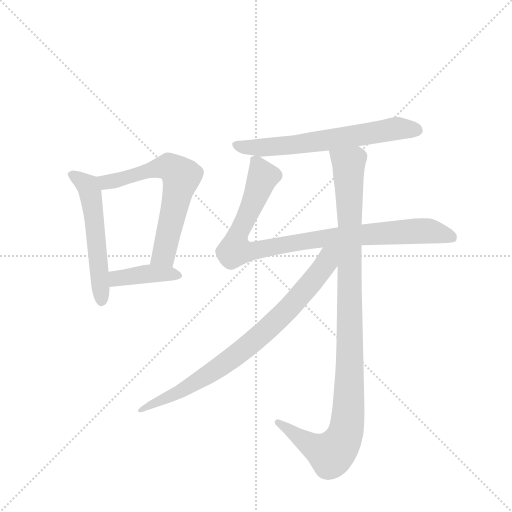
t = 0.00 s
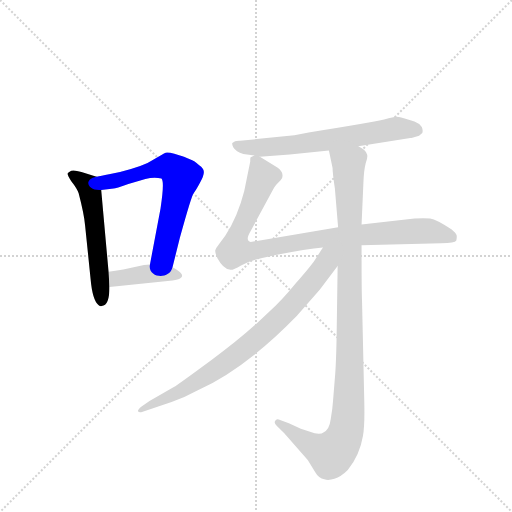
t = 1.22 s
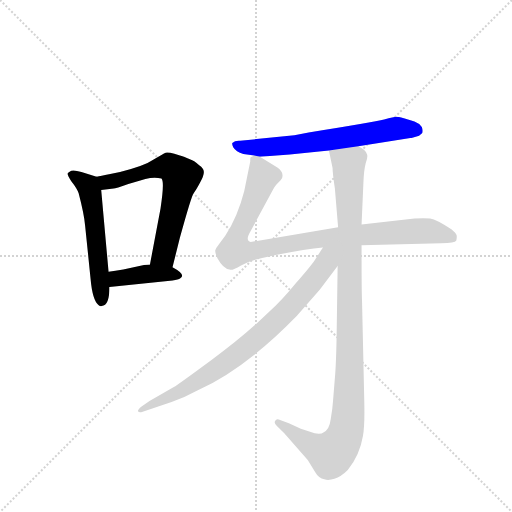
t = 2.44 s
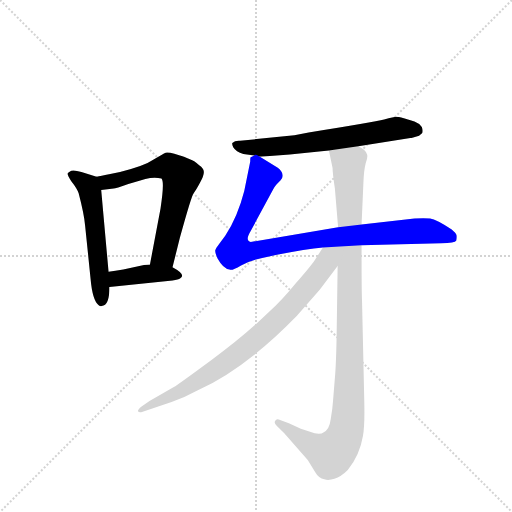
t = 3.66 s
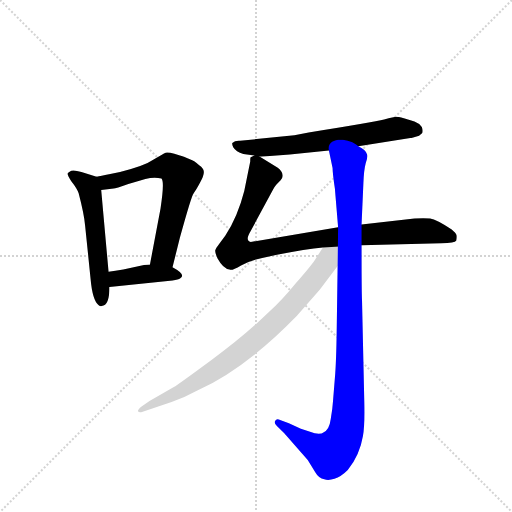
t = 4.89 s
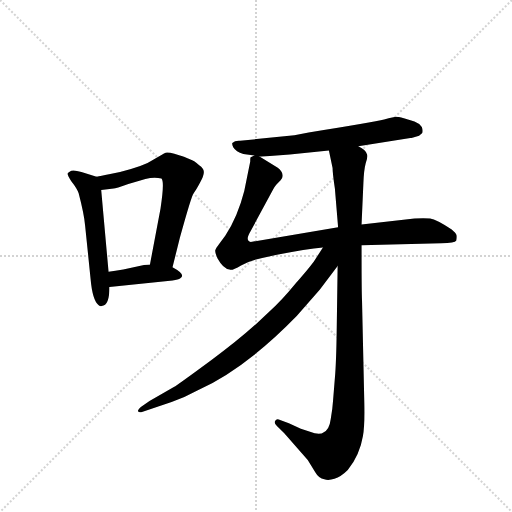
t = 6.11 s

The animated SVG that drew these frames (rendered in a browser with its animation timeline set to each time). Animation: 7 CSS @keyframes rules; one cycle of 6.11 s.

<svg version="1.1" viewBox="0 0 1024 1024" xmlns="http://www.w3.org/2000/svg">
  <g stroke="lightgray" stroke-dasharray="1,1" stroke-width="1" transform="scale(4, 4)">
    <line x1="0" y1="0" x2="256" y2="256"></line>
    <line x1="256" y1="0" x2="0" y2="256"></line>
    <line x1="128" y1="0" x2="128" y2="256"></line>
    <line x1="0" y1="128" x2="256" y2="128"></line>
  </g>
  <g transform="scale(0.92, -0.92) translate(60, -900)">
    <style type="text/css">
      
        @keyframes keyframes0 {
          from {
            stroke: blue;
            stroke-dashoffset: 551;
            stroke-width: 128;
          }
          64% {
            animation-timing-function: step-end;
            stroke: blue;
            stroke-dashoffset: 0;
            stroke-width: 128;
          }
          to {
            stroke: black;
            stroke-width: 1024;
          }
        }
        #make-me-a-hanzi-animation-0 {
          animation: keyframes0 0.6984049479166666s both;
          animation-delay: 0s;
          animation-timing-function: linear;
        }
      
        @keyframes keyframes1 {
          from {
            stroke: blue;
            stroke-dashoffset: 648;
            stroke-width: 128;
          }
          68% {
            animation-timing-function: step-end;
            stroke: blue;
            stroke-dashoffset: 0;
            stroke-width: 128;
          }
          to {
            stroke: black;
            stroke-width: 1024;
          }
        }
        #make-me-a-hanzi-animation-1 {
          animation: keyframes1 0.77734375s both;
          animation-delay: 0.6984049479166666s;
          animation-timing-function: linear;
        }
      
        @keyframes keyframes2 {
          from {
            stroke: blue;
            stroke-dashoffset: 403;
            stroke-width: 128;
          }
          57% {
            animation-timing-function: step-end;
            stroke: blue;
            stroke-dashoffset: 0;
            stroke-width: 128;
          }
          to {
            stroke: black;
            stroke-width: 1024;
          }
        }
        #make-me-a-hanzi-animation-2 {
          animation: keyframes2 0.5779622395833334s both;
          animation-delay: 1.4757486979166665s;
          animation-timing-function: linear;
        }
      
        @keyframes keyframes3 {
          from {
            stroke: blue;
            stroke-dashoffset: 655;
            stroke-width: 128;
          }
          68% {
            animation-timing-function: step-end;
            stroke: blue;
            stroke-dashoffset: 0;
            stroke-width: 128;
          }
          to {
            stroke: black;
            stroke-width: 1024;
          }
        }
        #make-me-a-hanzi-animation-3 {
          animation: keyframes3 0.7830403645833334s both;
          animation-delay: 2.0537109375s;
          animation-timing-function: linear;
        }
      
        @keyframes keyframes4 {
          from {
            stroke: blue;
            stroke-dashoffset: 945;
            stroke-width: 128;
          }
          75% {
            animation-timing-function: step-end;
            stroke: blue;
            stroke-dashoffset: 0;
            stroke-width: 128;
          }
          to {
            stroke: black;
            stroke-width: 1024;
          }
        }
        #make-me-a-hanzi-animation-4 {
          animation: keyframes4 1.01904296875s both;
          animation-delay: 2.8367513020833335s;
          animation-timing-function: linear;
        }
      
        @keyframes keyframes5 {
          from {
            stroke: blue;
            stroke-dashoffset: 1076;
            stroke-width: 128;
          }
          78% {
            animation-timing-function: step-end;
            stroke: blue;
            stroke-dashoffset: 0;
            stroke-width: 128;
          }
          to {
            stroke: black;
            stroke-width: 1024;
          }
        }
        #make-me-a-hanzi-animation-5 {
          animation: keyframes5 1.1256510416666667s both;
          animation-delay: 3.8557942708333335s;
          animation-timing-function: linear;
        }
      
        @keyframes keyframes6 {
          from {
            stroke: blue;
            stroke-dashoffset: 812;
            stroke-width: 128;
          }
          73% {
            animation-timing-function: step-end;
            stroke: blue;
            stroke-dashoffset: 0;
            stroke-width: 128;
          }
          to {
            stroke: black;
            stroke-width: 1024;
          }
        }
        #make-me-a-hanzi-animation-6 {
          animation: keyframes6 0.9108072916666666s both;
          animation-delay: 4.9814453125s;
          animation-timing-function: linear;
        }
      
    </style>
    
      <path d="M 150 516 L 117 526 Q 102 531 95 529 Q 88 526 87 523 Q 86 520 95 506 Q 107 491 111 480 Q 123 434 125 410 L 137 293 Q 141 248 154 237 Q 159 233 161 235 Q 178 235 178 276 L 176 309 L 160 487 C 158 514 158 514 150 516 Z" fill="lightgray"></path>
    
      <path d="M 315 319 L 331 383 Q 356 474 361 480 Q 366 486 375 503 Q 384 519 383 527 Q 383 534 373 541 Q 361 551 354 553 Q 348 555 340 559 Q 333 562 319 566 Q 306 569 300 568 Q 295 566 274 553 Q 254 539 201 526 L 177 521 Q 159 517 150 516 C 120 511 130 484 160 487 L 187 490 Q 191 490 219 500 L 256 511 Q 275 516 291 512 Q 298 506 289 447 L 266 325 C 260 296 308 290 315 319 Z" fill="lightgray"></path>
    
      <path d="M 178 276 L 315 290 Q 328 292 332 295 Q 345 303 315 319 L 266 325 L 253 324 L 208 314 Q 190 311 176 309 C 146 305 148 273 178 276 Z" fill="lightgray"></path>
    
      <path d="M 719 582 L 832 600 Q 835 600 851 605 L 858 611 Q 860 617 857 624 Q 852 632 841 636 L 818 643 Q 805 646 801 646 Q 797 646 775 640 Q 753 634 611 612 L 580 606 L 462 594 Q 451 595 445 589 Q 444 586 447 580 Q 453 570 469 565 L 493 562 L 505 559 L 570 564 L 655 573 L 719 582 Z" fill="lightgray"></path>
    
      <path d="M 726 367 L 899 371 Q 929 371 932 377 Q 934 387 932 390 Q 931 393 922 401 Q 889 423 875 425 Q 862 426 841 425 L 726 412 L 675 406 L 485 374 Q 472 377 485 398 L 531 483 Q 537 495 541 499 L 550 508 Q 555 512 554 520 Q 554 528 543 536 L 505 559 C 495 565 495 565 493 562 L 485 558 Q 484 558 484 549 L 471 485 Q 457 430 430 388 L 416 369 Q 409 360 408 356 Q 407 351 413 338 Q 425 316 439 314 Q 444 311 464 323 Q 484 334 510 339 L 542 346 Q 606 359 642 362 L 726 367 Z" fill="lightgray"></path>
    
      <path d="M 674 322 L 672 184 Q 671 111 668 78 L 664 29 Q 663 12 659 -11 Q 656 -35 643 -40 Q 639 -44 624 -42 L 594 -32 L 568 -20 L 546 -12 Q 541 -10 538 -15 Q 535 -20 542 -26 L 558 -42 L 609 -100 L 625 -126 Q 633 -140 645 -142 Q 654 -145 667 -141 Q 681 -137 696 -122 Q 722 -90 729 -48 Q 733 -27 732 23 L 727 247 Q 726 264 726 367 L 726 412 L 730 502 Q 731 530 735 545 Q 740 559 738 564 Q 736 574 719 582 C 697 602 649 602 655 573 L 663 535 Q 663 524 668 490 L 675 406 L 674 322 Z" fill="lightgray"></path>
    
      <path d="M 635 270 L 674 322 C 709 369 667 400 642 362 L 622 331 Q 615 321 583 284 Q 552 246 524 221 Q 468 167 399 117 Q 330 66 317 58 L 265 28 L 247 16 Q 239 9 240 6 Q 242 3 247 4 L 313 26 Q 340 35 369 51 Q 473 98 585 213 L 635 270 Z" fill="lightgray"></path>
    
    
      <clipPath id="make-me-a-hanzi-clip-0">
        <path d="M 150 516 L 117 526 Q 102 531 95 529 Q 88 526 87 523 Q 86 520 95 506 Q 107 491 111 480 Q 123 434 125 410 L 137 293 Q 141 248 154 237 Q 159 233 161 235 Q 178 235 178 276 L 176 309 L 160 487 C 158 514 158 514 150 516 Z"></path>
      </clipPath>
      <path clip-path="url(#make-me-a-hanzi-clip-0)" d="M 94 522 L 131 496 L 135 487 L 161 248" fill="none" id="make-me-a-hanzi-animation-0" stroke-dasharray="423 846" stroke-linecap="round"></path>
    
      <clipPath id="make-me-a-hanzi-clip-1">
        <path d="M 315 319 L 331 383 Q 356 474 361 480 Q 366 486 375 503 Q 384 519 383 527 Q 383 534 373 541 Q 361 551 354 553 Q 348 555 340 559 Q 333 562 319 566 Q 306 569 300 568 Q 295 566 274 553 Q 254 539 201 526 L 177 521 Q 159 517 150 516 C 120 511 130 484 160 487 L 187 490 Q 191 490 219 500 L 256 511 Q 275 516 291 512 Q 298 506 289 447 L 266 325 C 260 296 308 290 315 319 Z"></path>
      </clipPath>
      <path clip-path="url(#make-me-a-hanzi-clip-1)" d="M 157 510 L 179 504 L 295 538 L 316 533 L 335 516 L 296 347 L 273 332" fill="none" id="make-me-a-hanzi-animation-1" stroke-dasharray="520 1040" stroke-linecap="round"></path>
    
      <clipPath id="make-me-a-hanzi-clip-2">
        <path d="M 178 276 L 315 290 Q 328 292 332 295 Q 345 303 315 319 L 266 325 L 253 324 L 208 314 Q 190 311 176 309 C 146 305 148 273 178 276 Z"></path>
      </clipPath>
      <path clip-path="url(#make-me-a-hanzi-clip-2)" d="M 185 282 L 192 293 L 250 304 L 325 302" fill="none" id="make-me-a-hanzi-animation-2" stroke-dasharray="275 550" stroke-linecap="round"></path>
    
      <clipPath id="make-me-a-hanzi-clip-3">
        <path d="M 719 582 L 832 600 Q 835 600 851 605 L 858 611 Q 860 617 857 624 Q 852 632 841 636 L 818 643 Q 805 646 801 646 Q 797 646 775 640 Q 753 634 611 612 L 580 606 L 462 594 Q 451 595 445 589 Q 444 586 447 580 Q 453 570 469 565 L 493 562 L 505 559 L 570 564 L 655 573 L 719 582 Z"></path>
      </clipPath>
      <path clip-path="url(#make-me-a-hanzi-clip-3)" d="M 452 586 L 477 579 L 549 582 L 801 621 L 847 617" fill="none" id="make-me-a-hanzi-animation-3" stroke-dasharray="527 1054" stroke-linecap="round"></path>
    
      <clipPath id="make-me-a-hanzi-clip-4">
        <path d="M 726 367 L 899 371 Q 929 371 932 377 Q 934 387 932 390 Q 931 393 922 401 Q 889 423 875 425 Q 862 426 841 425 L 726 412 L 675 406 L 485 374 Q 472 377 485 398 L 531 483 Q 537 495 541 499 L 550 508 Q 555 512 554 520 Q 554 528 543 536 L 505 559 C 495 565 495 565 493 562 L 485 558 Q 484 558 484 549 L 471 485 Q 457 430 430 388 L 416 369 Q 409 360 408 356 Q 407 351 413 338 Q 425 316 439 314 Q 444 311 464 323 Q 484 334 510 339 L 542 346 Q 606 359 642 362 L 726 367 Z"></path>
      </clipPath>
      <path clip-path="url(#make-me-a-hanzi-clip-4)" d="M 493 553 L 512 516 L 454 382 L 452 357 L 486 353 L 642 382 L 848 398 L 924 384" fill="none" id="make-me-a-hanzi-animation-4" stroke-dasharray="817 1634" stroke-linecap="round"></path>
    
      <clipPath id="make-me-a-hanzi-clip-5">
        <path d="M 674 322 L 672 184 Q 671 111 668 78 L 664 29 Q 663 12 659 -11 Q 656 -35 643 -40 Q 639 -44 624 -42 L 594 -32 L 568 -20 L 546 -12 Q 541 -10 538 -15 Q 535 -20 542 -26 L 558 -42 L 609 -100 L 625 -126 Q 633 -140 645 -142 Q 654 -145 667 -141 Q 681 -137 696 -122 Q 722 -90 729 -48 Q 733 -27 732 23 L 727 247 Q 726 264 726 367 L 726 412 L 730 502 Q 731 530 735 545 Q 740 559 738 564 Q 736 574 719 582 C 697 602 649 602 655 573 L 663 535 Q 663 524 668 490 L 675 406 L 674 322 Z"></path>
      </clipPath>
      <path clip-path="url(#make-me-a-hanzi-clip-5)" d="M 662 568 L 698 543 L 701 149 L 694 -29 L 680 -66 L 660 -87 L 613 -66 L 544 -19" fill="none" id="make-me-a-hanzi-animation-5" stroke-dasharray="948 1896" stroke-linecap="round"></path>
    
      <clipPath id="make-me-a-hanzi-clip-6">
        <path d="M 635 270 L 674 322 C 709 369 667 400 642 362 L 622 331 Q 615 321 583 284 Q 552 246 524 221 Q 468 167 399 117 Q 330 66 317 58 L 265 28 L 247 16 Q 239 9 240 6 Q 242 3 247 4 L 313 26 Q 340 35 369 51 Q 473 98 585 213 L 635 270 Z"></path>
      </clipPath>
      <path clip-path="url(#make-me-a-hanzi-clip-6)" d="M 669 357 L 572 234 L 486 153 L 341 54 L 245 10" fill="none" id="make-me-a-hanzi-animation-6" stroke-dasharray="684 1368" stroke-linecap="round"></path>
    
  </g>
</svg>
